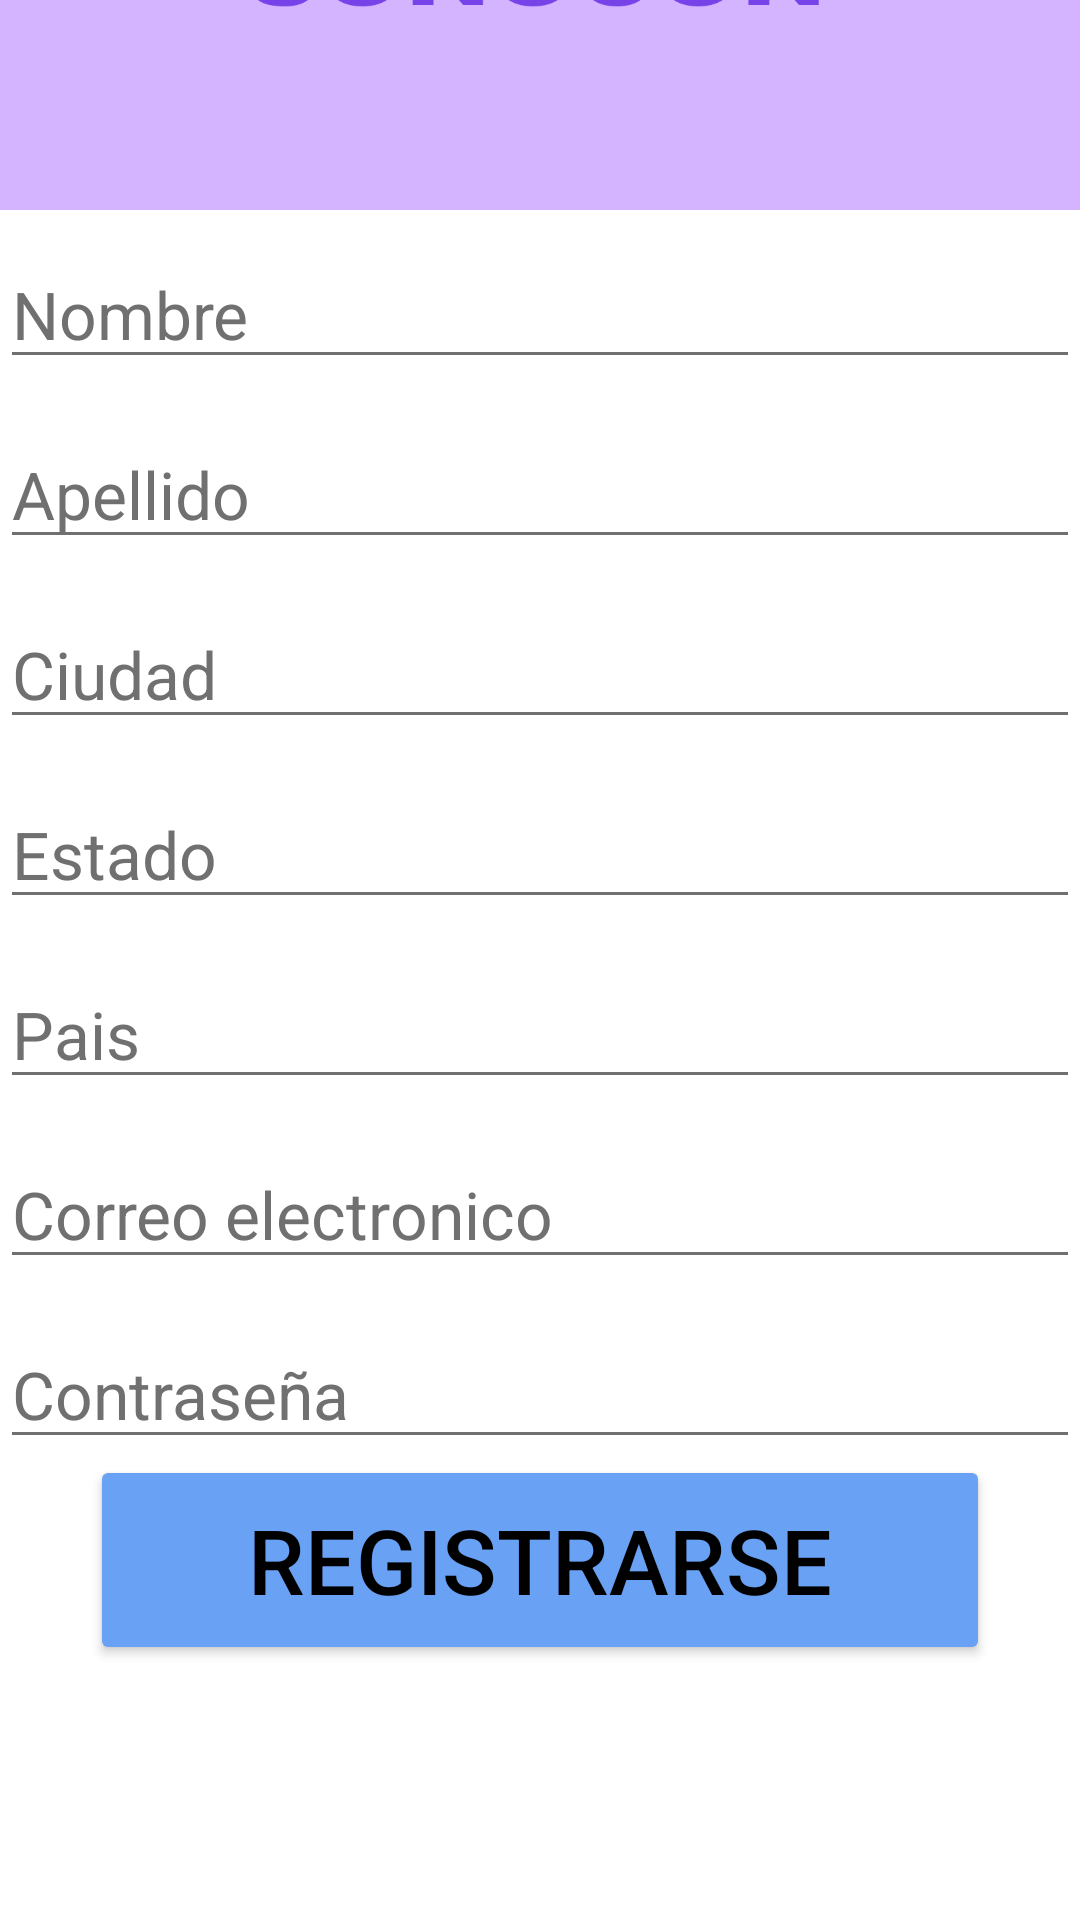

This screen was rendered from an Android layout file. Write that file and the resources it references.
<!-- AndroidManifest.xml: application theme Theme.SonoConvwan -->
<!-- res/layout/activity_regis.xml -->
<?xml version="1.0" encoding="utf-8"?>
<FrameLayout xmlns:android="http://schemas.android.com/apk/res/android"
    xmlns:app="http://schemas.android.com/apk/res-auto"
    xmlns:tools="http://schemas.android.com/tools"
    android:layout_width="match_parent"
    android:layout_height="match_parent"
    android:background="#FFFFFF"
    tools:context=".MainActivity">

    <FrameLayout
        android:layout_width="match_parent"
        android:layout_height="70dp"
        android:background="#D4B3FF">
    </FrameLayout>

    <ImageView
        android:id="@+id/imgIco"
        android:layout_width="250dp"
        android:layout_height="250dp"
        android:layout_marginBottom="330dp"
        android:src="@drawable/sonoconicon"
        android:layout_gravity="center"/>

    <EditText
        android:id="@+id/nombre"
        android:layout_width="360dp"
        android:layout_height="wrap_content"
        android:layout_gravity="center_horizontal"
        android:layout_marginTop="80dp"
        android:textSize="22dp"
        android:textColorHint="#707070"
        android:backgroundTint="#707070"
        android:textColor="@color/black"
        android:hint="Nombre"/>


    <EditText
        android:id="@+id/apellido"
        android:layout_width="360dp"
        android:layout_height="wrap_content"
        android:layout_gravity="center_horizontal"
        android:layout_marginTop="140dp"
        android:textSize="22dp"
        android:textColorHint="#707070"
        android:backgroundTint="#707070"
        android:textColor="@color/black"
        android:hint="Apellido"/>

    <EditText
        android:id="@+id/ciudad"
        android:layout_width="360dp"
        android:layout_height="wrap_content"
        android:layout_gravity="center_horizontal"
        android:layout_marginTop="200dp"
        android:textSize="22dp"
        android:textColorHint="#707070"
        android:backgroundTint="#707070"
        android:textColor="@color/black"
        android:hint="Ciudad"/>

    <EditText
        android:id="@+id/estado"
        android:layout_width="360dp"
        android:layout_height="wrap_content"
        android:layout_gravity="center_horizontal"
        android:layout_marginTop="260dp"
        android:textSize="22dp"
        android:textColorHint="#707070"
        android:backgroundTint="#707070"
        android:textColor="@color/black"
        android:hint="Estado"/>

    <EditText
        android:id="@+id/pais"
        android:layout_width="360dp"
        android:layout_height="wrap_content"
        android:layout_gravity="center_horizontal"
        android:layout_marginTop="320dp"
        android:textSize="22dp"
        android:textColorHint="#707070"
        android:backgroundTint="#707070"
        android:textColor="@color/black"
        android:hint="Pais"/>

    <EditText
        android:id="@+id/correo"
        android:layout_width="360dp"
        android:layout_height="wrap_content"
        android:layout_gravity="center_horizontal"
        android:layout_marginTop="380dp"
        android:textSize="22dp"
        android:textColorHint="#707070"
        android:backgroundTint="#707070"
        android:textColor="@color/black"
        android:hint="Correo electronico"/>

    <EditText
        android:id="@+id/contrasena"
        android:layout_width="360dp"
        android:layout_height="wrap_content"
        android:layout_gravity="center_horizontal"
        android:layout_marginTop="440dp"
        android:textSize="22dp"
        android:inputType="textPassword"
        android:textColorHint="#707070"
        android:textColor="@color/black"
        android:hint="Contraseña"
        android:backgroundTint="#707070"/>


    <Button
        android:id="@+id/btnRegis"
        android:layout_width="300dp"
        android:layout_height="70dp"
        android:layout_marginTop="200dp"
        android:backgroundTint="#69A1F5"
        android:textColor="@color/black"
        android:textSize="30dp"
        android:text="Registrarse"
        android:layout_gravity="center"
        app:cornerRadius="20dp"
        app:strokeColor="#707070"
        />



</FrameLayout>
<!-- resources referenced by this layout -->
<resources>
  <!-- drawable sonoconicon: png bitmap (drawable, 17201 bytes) -->
  <style name="Theme.SonoConvwan" parent="Theme.MaterialComponents.DayNight.DarkActionBar">
          
          <item name="colorPrimary">@color/purple_500</item>
          <item name="colorPrimaryVariant">@color/purple_700</item>
          <item name="colorOnPrimary">@color/white</item>
          
          <item name="colorSecondary">@color/teal_200</item>
          <item name="colorSecondaryVariant">@color/teal_700</item>
          <item name="colorOnSecondary">@color/black</item>
          
          <item name="android:statusBarColor">?attr/colorPrimaryVariant</item>
          
  
          <item name="windowActionBar">false</item>
          <item name="windowNoTitle">true</item>
      </style>
  <!-- not gathered from this repository: default colours our renderer supplied (Android Studio template values) -->
  <color name="purple_500">#FF6200EE</color>
  <color name="purple_700">#FF3700B3</color>
  <color name="teal_200">#FF03DAC5</color>
  <color name="teal_700">#FF018786</color>
  <color name="black">#FF000000</color>
  <color name="white">#FFFFFFFF</color>
</resources>
